The GitHub repository janes1234/Skripsie contains a labelled image folder "clarifier" with 4 categories: dysfunctional, empty, functional, scum. Examples follow, each with its label.

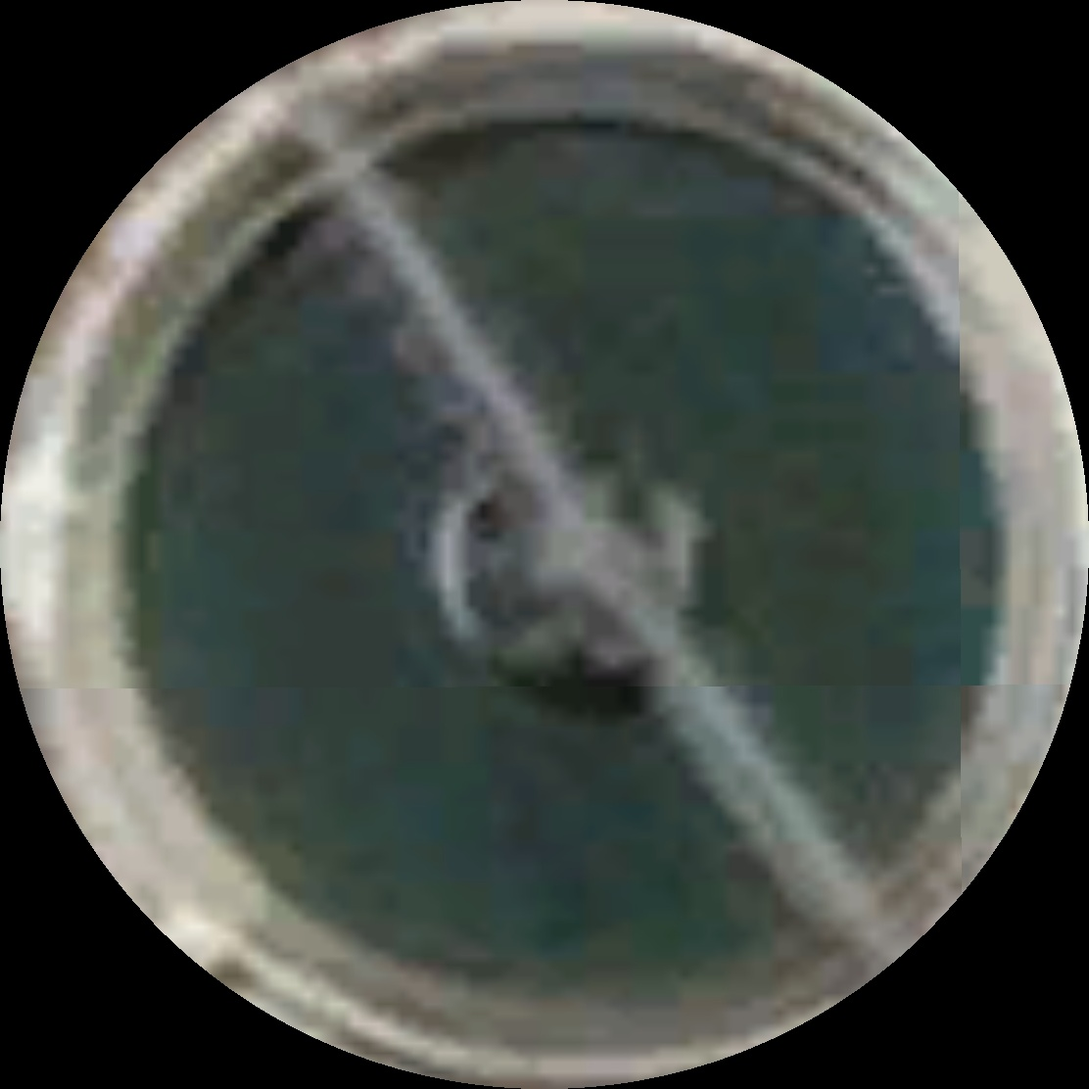
Label: dysfunctional

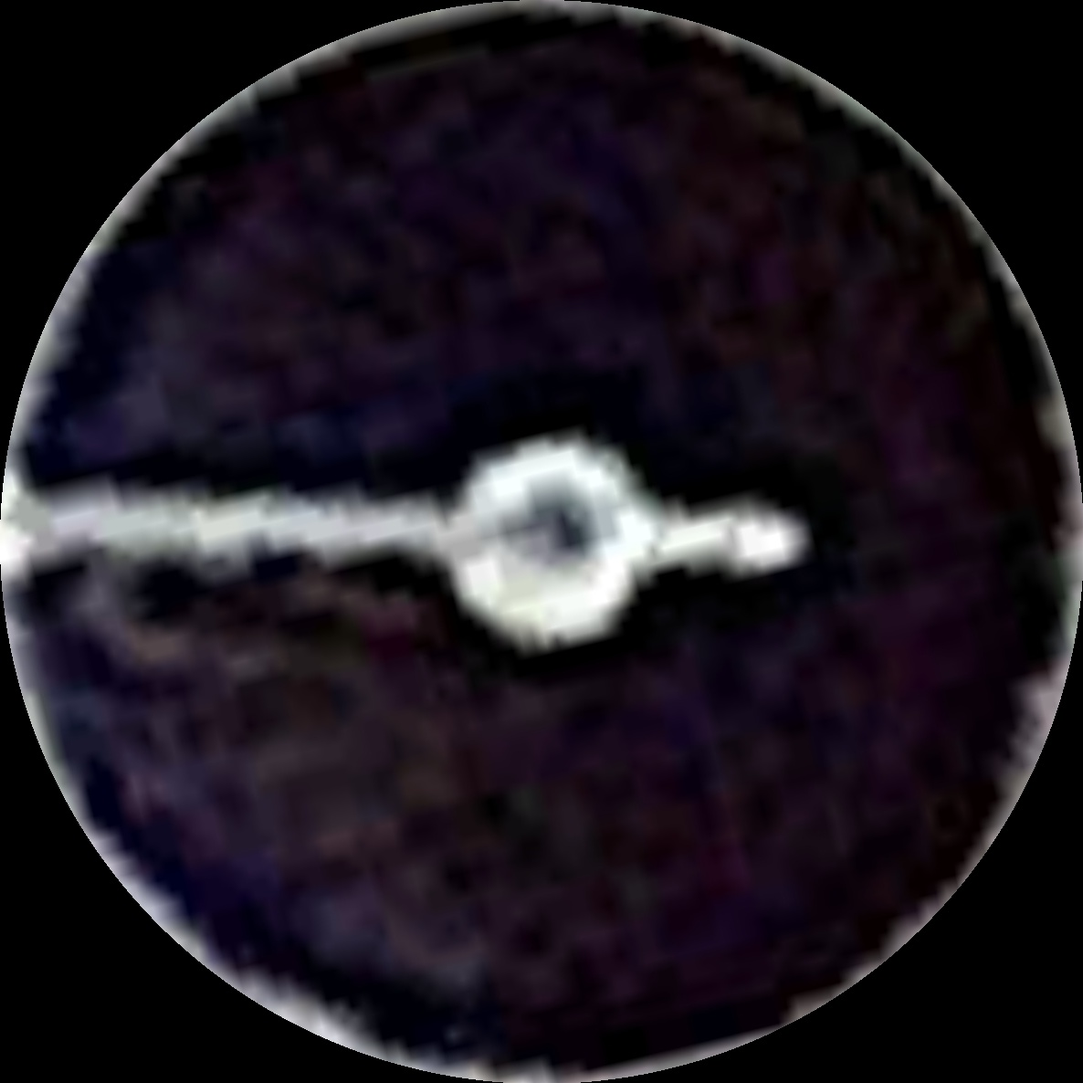
Label: scum

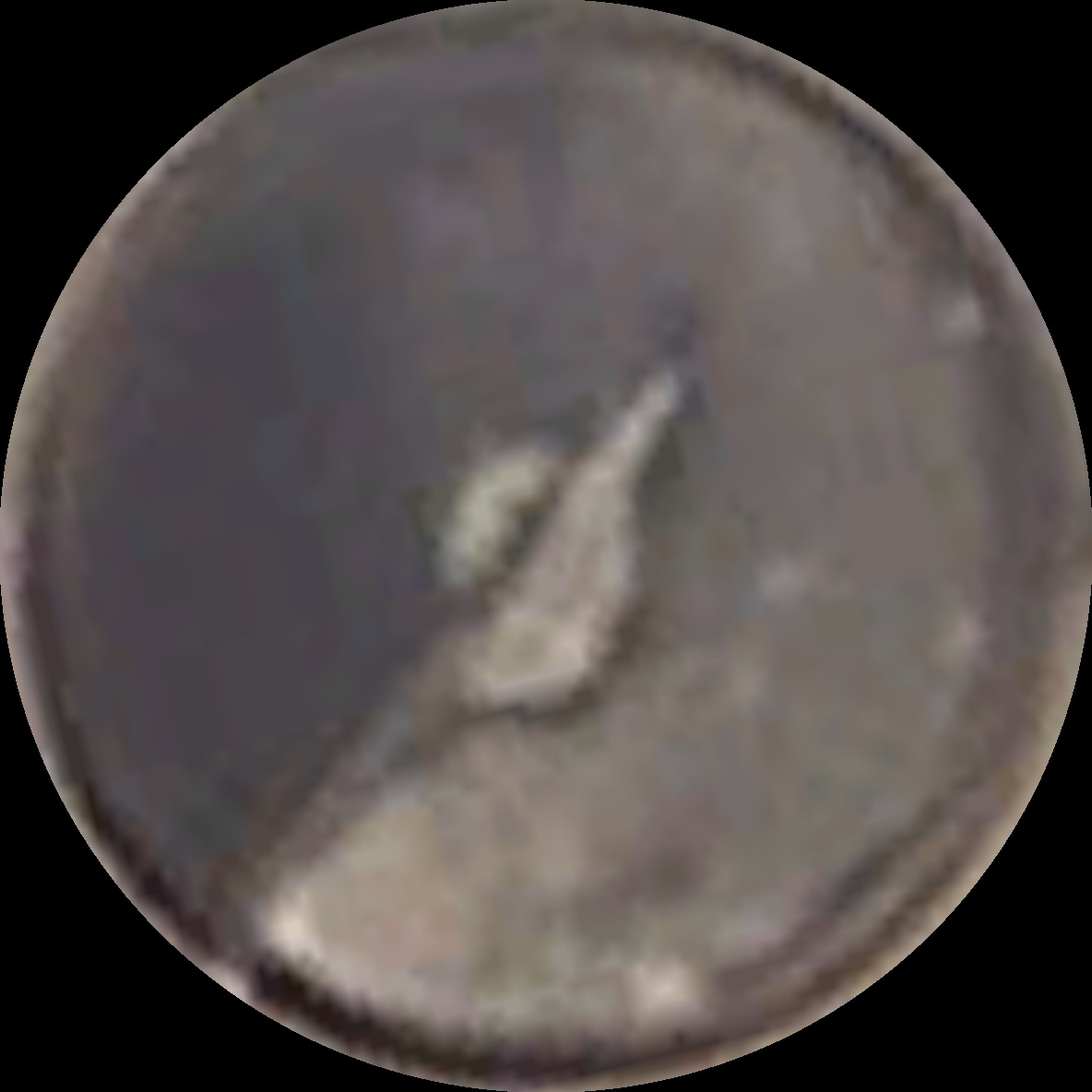
Label: scum

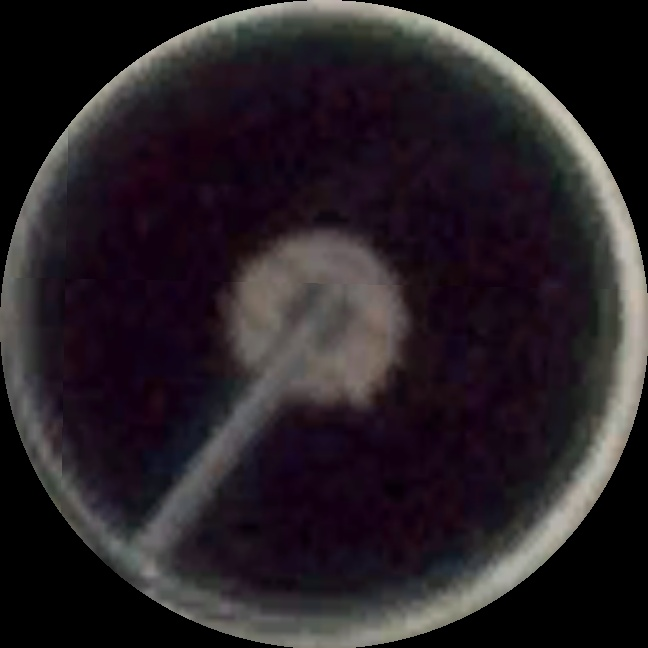
Label: functional

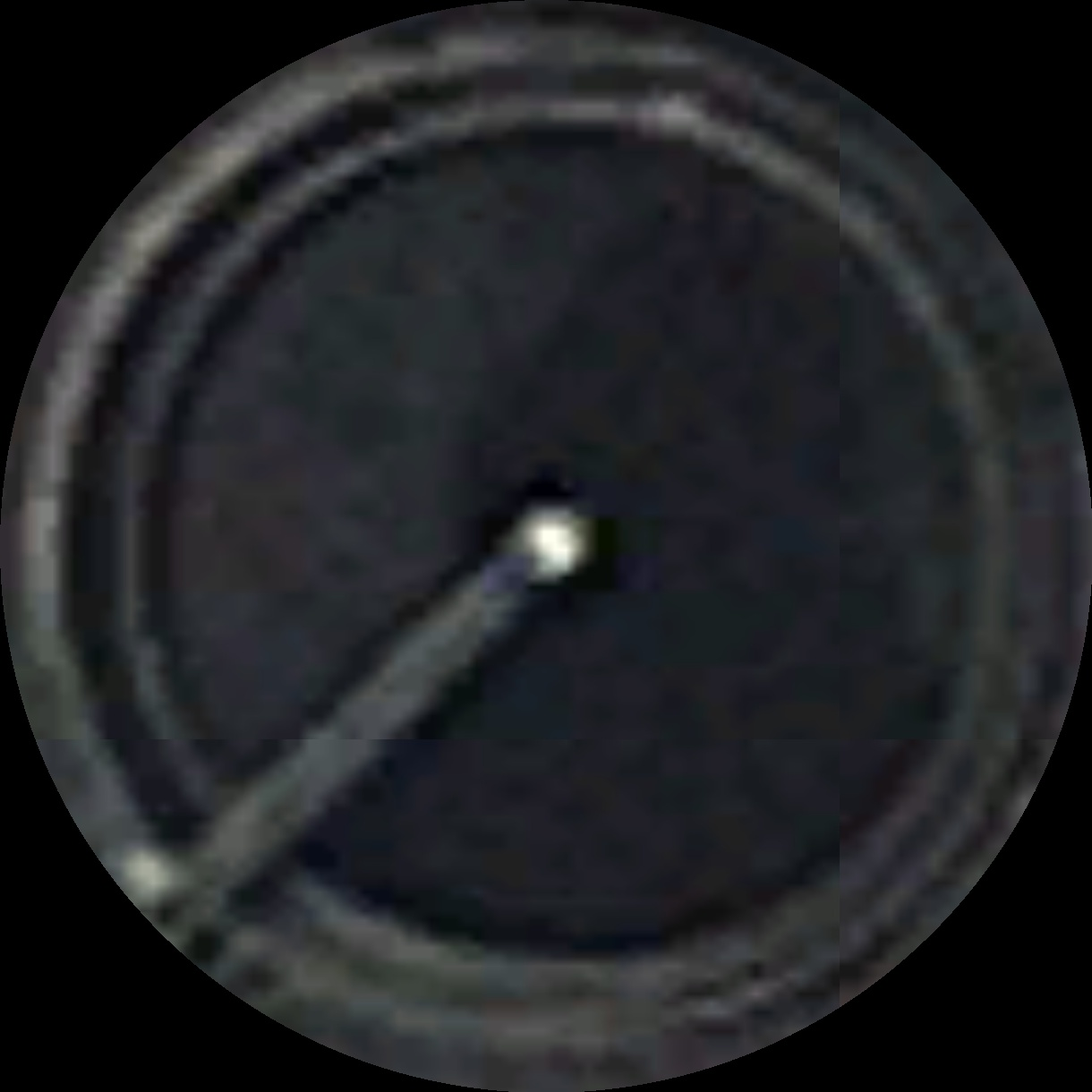
Label: scum

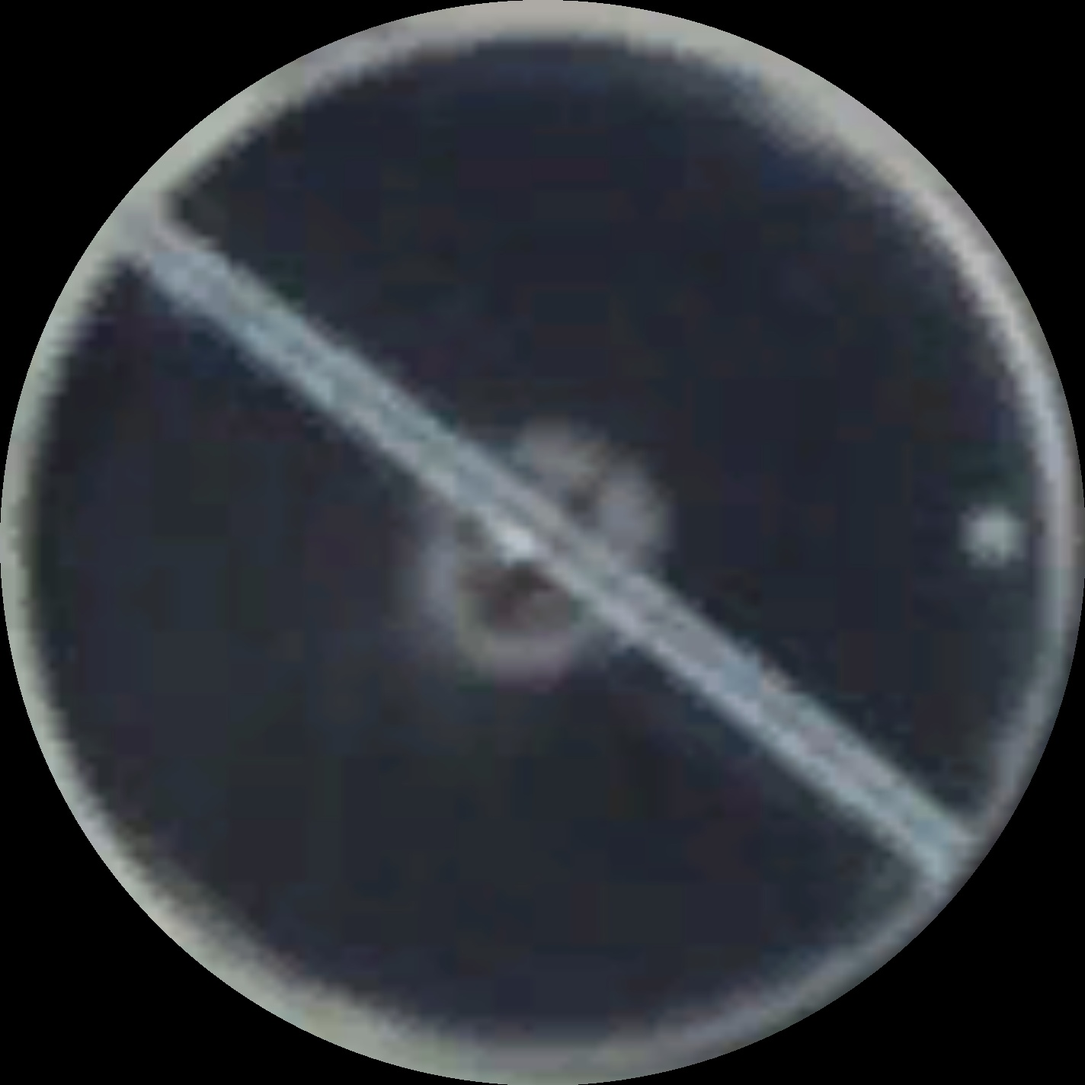
Label: functional
